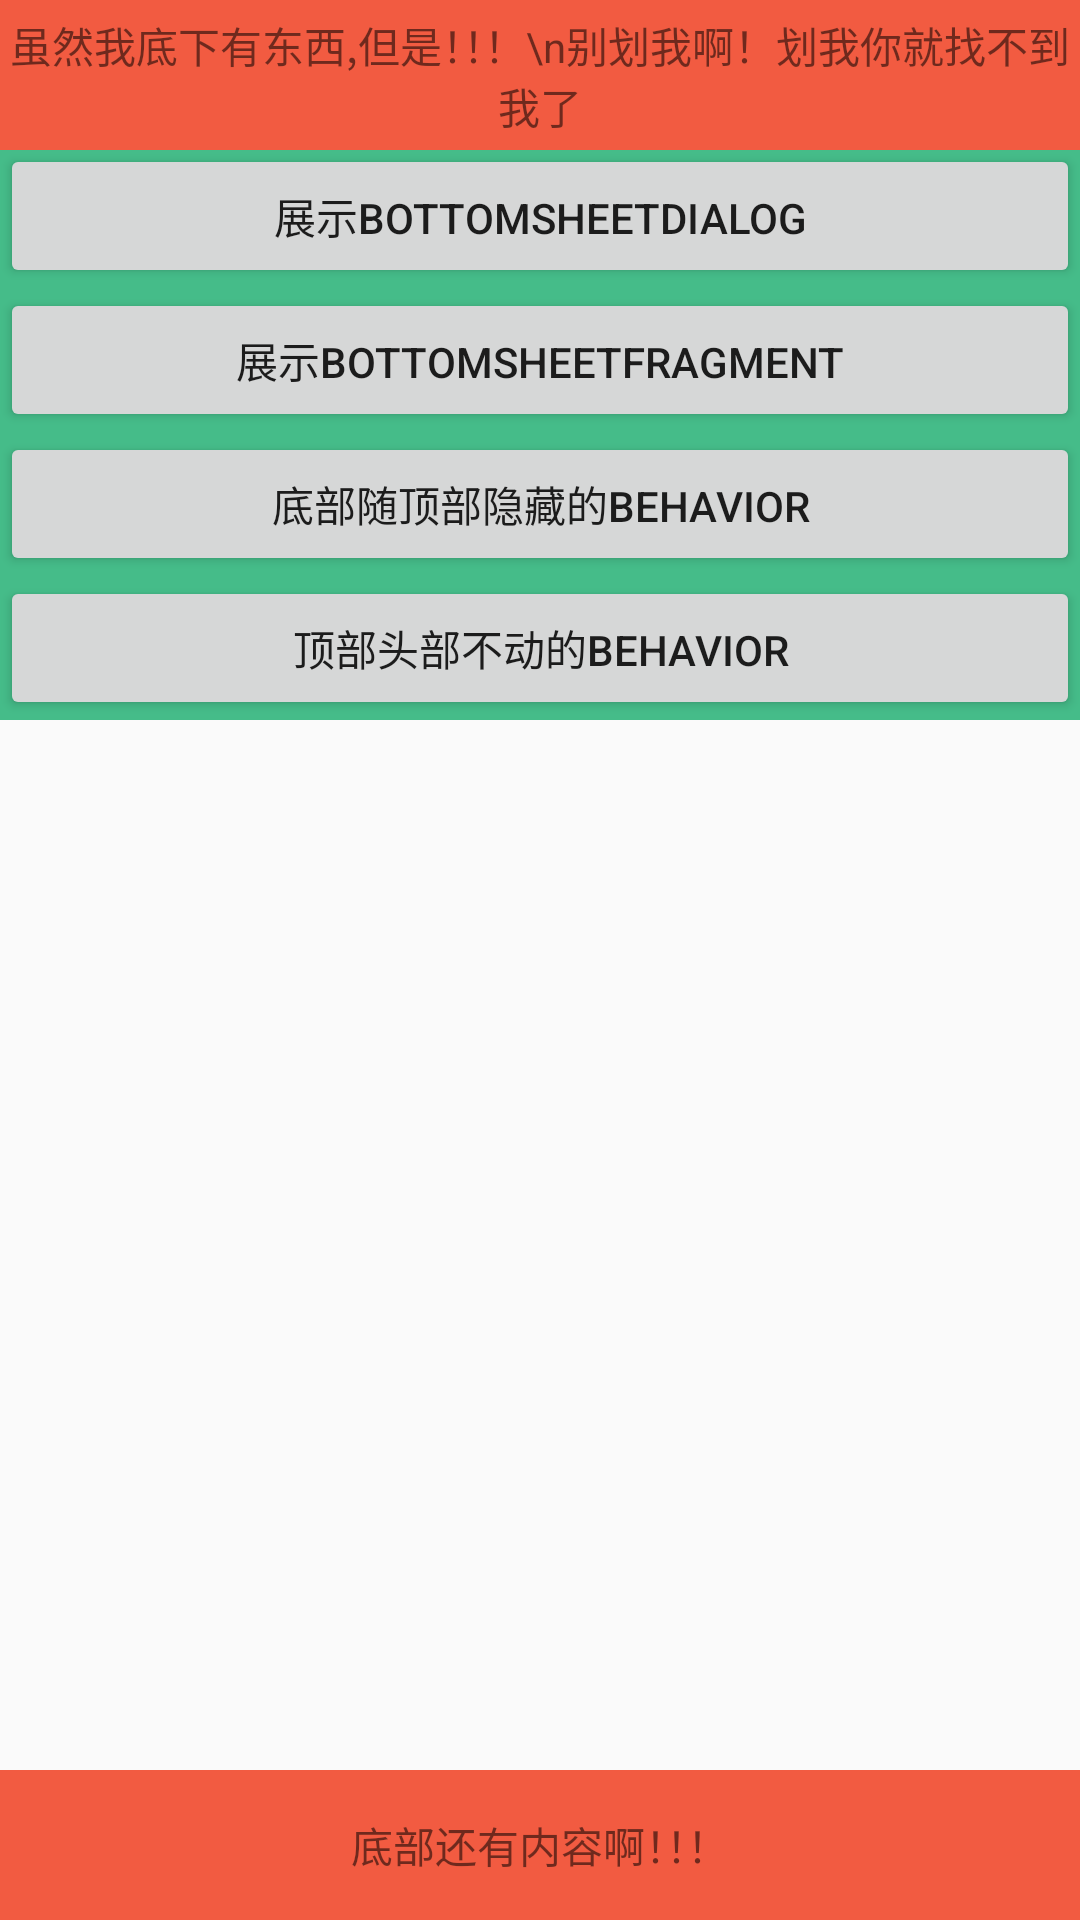

This screen was rendered from an Android layout file. Write that file and the resources it references.
<!-- AndroidManifest.xml: application theme BaseTheme -->
<!-- res/layout/activity_behavior.xml -->
<?xml version="1.0" encoding="utf-8"?>
<android.support.design.widget.CoordinatorLayout xmlns:android="http://schemas.android.com/apk/res/android"
    xmlns:app="http://schemas.android.com/apk/res-auto"
    xmlns:tools="http://schemas.android.com/tools"
    android:layout_width="match_parent"
    android:layout_height="match_parent"
    tools:context="com.jinlong.newmaterialdesign.behavior.BehaviorActivity">


    <LinearLayout
        android:id="@+id/ll_top"
        android:layout_width="match_parent"
        android:layout_height="wrap_content"
        android:background="#45bc89"
        android:orientation="vertical">

        <Button
            android:layout_width="match_parent"
            android:layout_height="wrap_content"
            android:onClick="bottomSheet"
            android:text="展示bottomSheet" />

        <Button
            android:layout_width="match_parent"
            android:layout_height="wrap_content"
            android:onClick="bottomSheetDialog"
            android:text="展示BottomSheetDialog" />

        <Button
            android:layout_width="match_parent"
            android:layout_height="wrap_content"
            android:onClick="bottomSheetFragment"
            android:text="展示BottomSheetFragment" />

        <Button
            android:layout_width="match_parent"
            android:layout_height="wrap_content"
            android:onClick="bottomBehavior"
            android:text="底部随顶部隐藏的Behavior" />

        <Button
            android:layout_width="match_parent"
            android:layout_height="wrap_content"
            android:onClick="oneBehavior"
            android:text="顶部头部不动的Behavior" />
    </LinearLayout>

    <TextView
        android:id="@+id/tv_title"
        android:layout_width="match_parent"
        android:layout_height="50dp"
        android:background="#f25b41"
        android:gravity="center"
        android:text="虽然我底下有东西,但是！！！\n别划我啊！划我你就找不到我了" />

    <LinearLayout
        android:id="@+id/ll_bottom"
        android:layout_width="match_parent"
        android:layout_height="wrap_content"
        android:orientation="vertical"
        app:behavior_peekHeight="50dp"
        app:layout_behavior="@string/bottom_sheet_behavior">

        <TextView
            android:layout_width="match_parent"
            android:layout_height="50dp"
            android:background="#f25b41"
            android:gravity="center"
            android:text="底部还有内容啊！！！" />

        <TextView
            android:layout_width="match_parent"
            android:layout_height="50dp"
            android:background="#009988"
            android:gravity="center"
            android:text="标签1" />

        <TextView
            android:layout_width="match_parent"
            android:layout_height="50dp"
            android:background="#002288"
            android:gravity="center"
            android:text="标签2" />

        <TextView
            android:layout_width="match_parent"
            android:layout_height="50dp"
            android:background="#009922"
            android:gravity="center"
            android:text="标签3" />

        <TextView
            android:layout_width="match_parent"
            android:layout_height="50dp"
            android:background="#00aa88"
            android:gravity="center"
            android:text="标签4" />

        <TextView
            android:layout_width="match_parent"
            android:layout_height="50dp"
            android:background="#999988"
            android:gravity="center"
            android:text="标签5" />
    </LinearLayout>
</android.support.design.widget.CoordinatorLayout>
<!-- resources referenced by this layout -->
<resources>
  <style name="BaseTheme" parent="AppTheme">
          <item name="windowActionBar">false</item>
          <item name="windowNoTitle">true</item>
          
          
          <item name="toolbarStyle">@style/NoSpaceActionBarTheme</item>
  
          
          <item name="searchViewStyle">@style/SearchViewStyle</item>
      </style>
  <style name="AppTheme" parent="Theme.AppCompat.Light.DarkActionBar">
          
          <item name="colorPrimary">@color/colorPrimary</item>
          <item name="colorPrimaryDark">@color/colorPrimaryDark</item>
          <item name="colorAccent">@color/colorAccent</item>
          <item name="drawerArrowStyle">@style/DrawerArrowStyle</item>
      </style>
  <style name="NoSpaceActionBarTheme" parent="Base.Widget.AppCompat.Toolbar">
          <item name="contentInsetStart">0dp</item>
          <item name="contentInsetStartWithNavigation">0dp</item>
      </style>
  <style name="SearchViewStyle" parent="Widget.AppCompat.SearchView">
          <item name="searchIcon">@mipmap/ic_directions_bike_white_24dp</item>
      </style>
  <style name="DrawerArrowStyle" parent="@style/Widget.AppCompat.DrawerArrowToggle">
          <item name="spinBars">true</item>
          <item name="color">@android:color/white</item>
      </style>
  <!-- not gathered from this repository: default colours our renderer supplied (Android Studio template values) -->
  <color name="colorPrimary">#FF6200EE</color>
  <color name="colorPrimaryDark">#FF3700B3</color>
  <color name="colorAccent">#FF03DAC5</color>
</resources>
